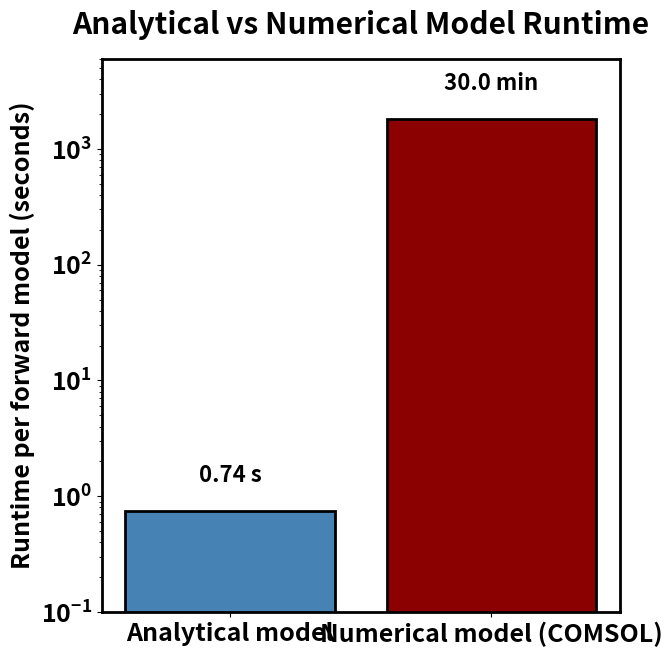

This chart was generated by the following Python code:
import matplotlib.pyplot as plt

analytical_time = 0.742   # seconds
numerical_time = 1800     # seconds

labels = ["Analytical model", "Numerical model (COMSOL)"]
times = [analytical_time, numerical_time]

# ===============================
# Global styling
# ===============================
plt.rcParams.update({
    "font.size": 18,
    "font.weight": "bold",
    "axes.labelweight": "bold",
    "axes.titleweight": "bold",
    "axes.linewidth": 2,
    "figure.dpi": 300,
    "savefig.dpi": 300,
})

# ===============================
# Figure
# ===============================
plt.figure(figsize=(7, 7))

plt.bar(
    labels,
    times,
    color=["steelblue", "darkred"],
    edgecolor="black",
    linewidth=2
)

plt.ylabel("Runtime per forward model (seconds)")
plt.title("Analytical vs Numerical Model Runtime", pad=18)

plt.yscale("log")

# ===============================
# Clean, bold annotations
# ===============================
def format_time(v):
    if v >= 60:
        return f"{v/60:.1f} min"
    return f"{v:.2f} s"

for i, v in enumerate(times):
    plt.text(
        i,
        v * 1.8,                 # pushes text farther away from bar
        format_time(v),
        ha='center',
        fontsize=16,
        fontweight='bold',
        clip_on=False            # prevents cutoff
    )

# ===============================
# Layout improvements
# ===============================
plt.ylim(0.1, 6000)             # extra headroom
plt.tight_layout()
plt.subplots_adjust(top=0.88)   # more breathing room above title

plt.savefig("runtime_comparison.eps", format="eps", bbox_inches="tight")
plt.show()
